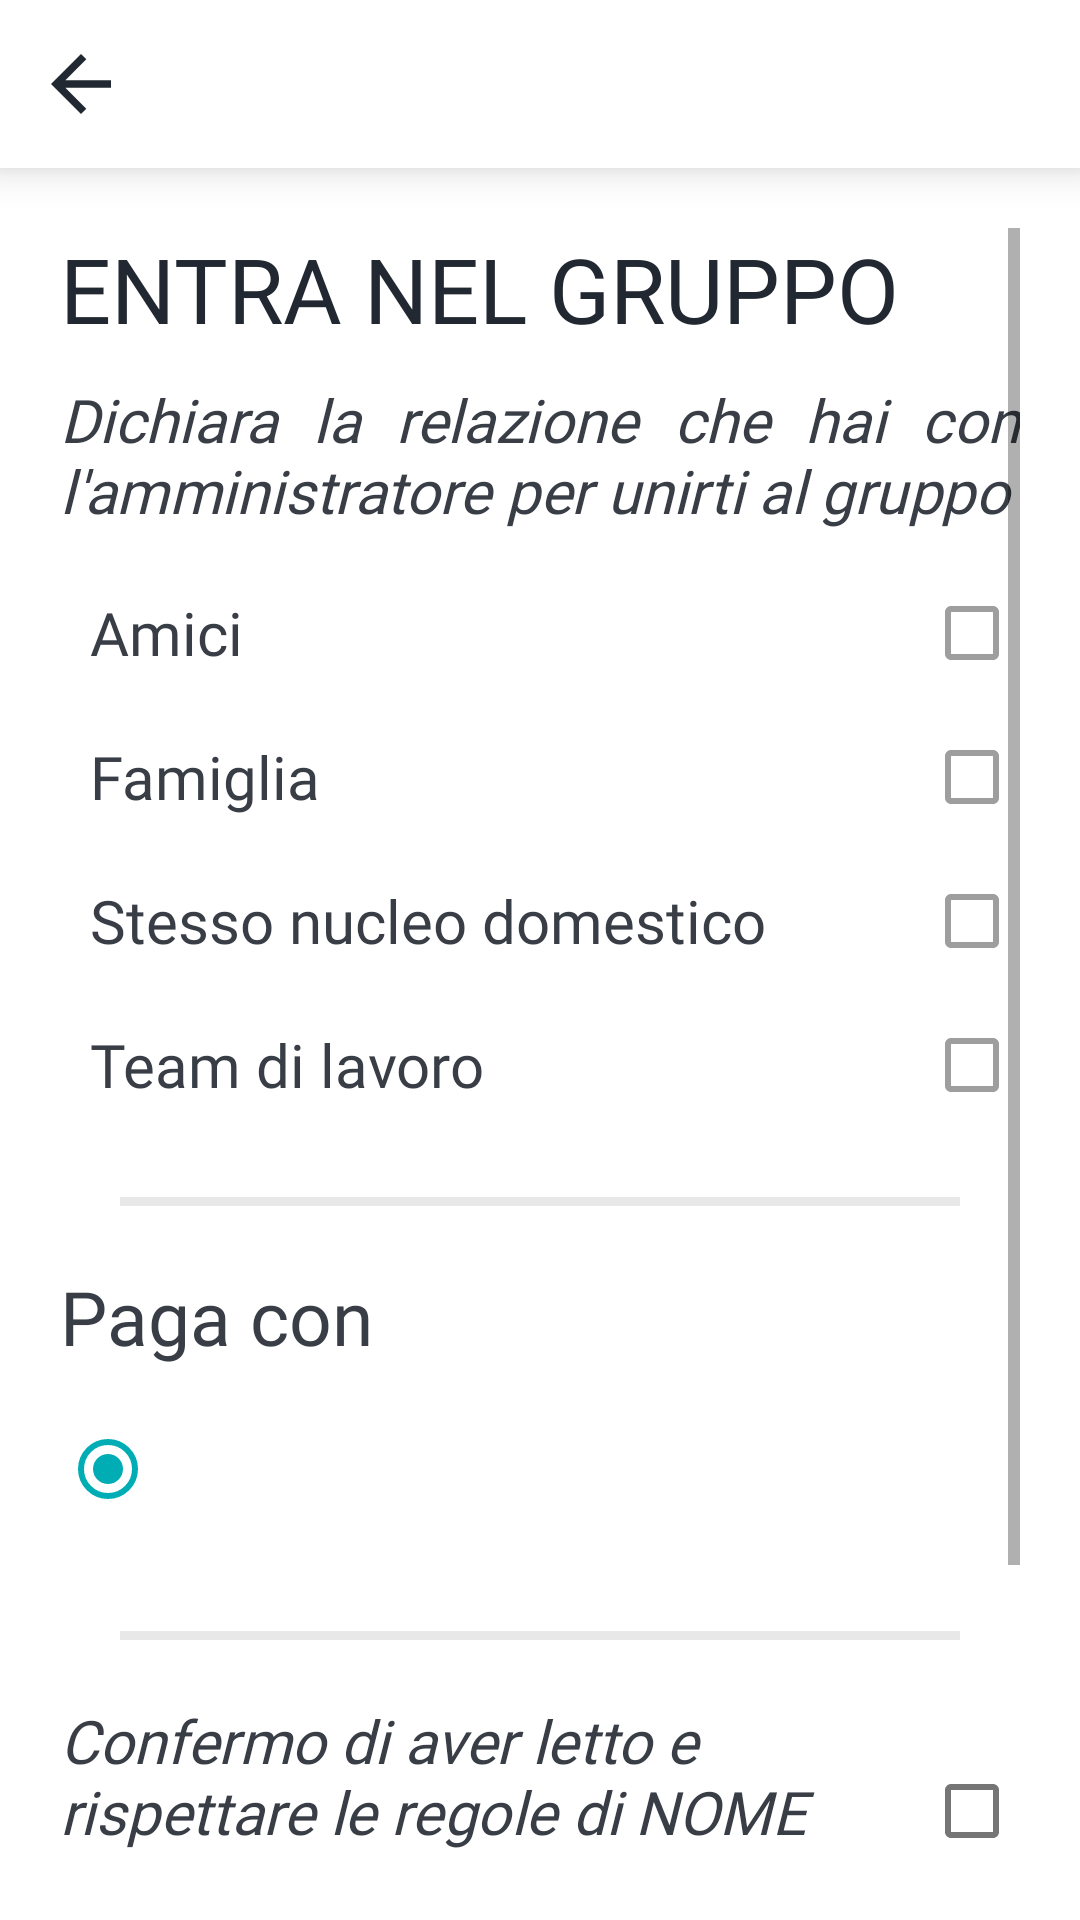

Here is an Android app screen rendered from its layout file. Give the layout XML and the strings, colors and styles it references.
<!-- AndroidManifest.xml: application theme Theme.AbbonIUM -->
<!-- res/layout/activity_unisciti_gruppo.xml -->
<?xml version="1.0" encoding="utf-8"?>
<RelativeLayout xmlns:android="http://schemas.android.com/apk/res/android"
    xmlns:app="http://schemas.android.com/apk/res-auto"
    xmlns:tools="http://schemas.android.com/tools"
    android:layout_width="match_parent"
    android:layout_height="match_parent"
    tools:context=".Activity.UniscitiGruppoActivity">

    <RelativeLayout
        android:id="@+id/toolbar"
        android:layout_width="match_parent"
        android:layout_height="?attr/actionBarSize"
        android:background="@color/white"
        android:elevation="8sp"
        android:orientation="horizontal"
        tools:targetApi="lollipop">

        <ImageButton
            android:id="@+id/btnBack"
            android:layout_width="wrap_content"
            android:layout_height="60sp"
            android:src="@drawable/ic_baseline_arrow_back_24"
            android:backgroundTint="@color/white"
            android:layout_centerVertical="true"
            android:layout_alignParentStart="true"
            android:layout_alignParentLeft="true" />
    </RelativeLayout>

    <ScrollView
        android:layout_width="match_parent"
        android:layout_height="match_parent"
        android:layout_below="@id/toolbar"
        android:layout_margin="@dimen/MarginLeftRight">

        <LinearLayout
            android:layout_width="match_parent"
            android:layout_height="wrap_content"
            android:orientation="vertical">

            <TextView
                android:layout_width="match_parent"
                android:layout_height="wrap_content"
                android:text="ENTRA NEL GRUPPO"
                app:autoSizeTextType="uniform"
                android:fontFamily="@font/bungee"
                android:textSize="@dimen/Titolo"
                android:textColor="@color/nero" />

            <TextView
                android:layout_width="match_parent"
                android:layout_height="wrap_content"
                app:autoSizeTextType="uniform"
                android:layout_marginTop="@dimen/MarginBetween"
                android:fontFamily="@font/baloo"
                android:textSize="@dimen/Text"
                android:textColor="@color/nero_200"
                android:textStyle="italic"
                android:text="Dichiara la relazione che hai con l'amministratore per unirti al gruppo"
                android:justificationMode="inter_word" />

           <RadioGroup
               android:id="@+id/radioGroupRelazione"
               android:layout_marginTop="@dimen/MarginBetween"
               android:layout_width="match_parent"
               android:layout_height="wrap_content"
               android:layoutDirection="rtl"
               tools:targetApi="jelly_bean_mr1">

               <com.google.android.material.radiobutton.MaterialRadioButton
                   android:id="@+id/radioBtnAmici"
                   android:enabled="false"
                   android:layout_width="match_parent"
                   android:layout_height="wrap_content"
                   style="@style/RadioButton"
                   android:textSize="@dimen/Text"
                   android:fontFamily="@font/baloo"
                   android:textColor="@color/nero_200"
                   android:padding="@dimen/MarginBetween"
                   android:text="Amici" />

               <com.google.android.material.radiobutton.MaterialRadioButton
                   android:id="@+id/radioBtnFamiglia"
                   android:layout_width="match_parent"
                   android:layout_height="wrap_content"
                   android:enabled="false"
                   style="@style/RadioButton"
                   android:textSize="@dimen/Text"
                   android:fontFamily="@font/baloo"
                   android:textColor="@color/nero_200"
                   android:padding="@dimen/MarginBetween"
                   android:text="Famiglia" />

               <com.google.android.material.radiobutton.MaterialRadioButton
                   android:id="@+id/radioBtnStessoNucleo"
                   android:layout_width="match_parent"
                   android:layout_height="wrap_content"
                   style="@style/RadioButton"
                   android:enabled="false"
                   android:textSize="@dimen/Text"
                   android:padding="@dimen/MarginBetween"
                   android:fontFamily="@font/baloo"
                   android:textColor="@color/nero_200"
                   android:text="Stesso nucleo domestico" />

               <com.google.android.material.radiobutton.MaterialRadioButton
                   android:id="@+id/radioBtnTeam"
                   android:layout_width="match_parent"
                   android:layout_height="wrap_content"
                   style="@style/RadioButton"
                   android:enabled="false"
                   android:padding="@dimen/MarginBetween"
                   android:textSize="@dimen/Text"
                   android:fontFamily="@font/baloo"
                   android:textColor="@color/nero_200"
                   android:text="Team di lavoro" />
           </RadioGroup>

            <View
                android:layout_width="match_parent"
                android:layout_height="3sp"
                android:background="@color/grigio"
                android:layout_margin="@dimen/MarginLeftRight"
                tools:ignore="SmallSp" />

            <TextView
                android:layout_width="match_parent"
                android:layout_height="wrap_content"
                android:text="Paga con"
                android:fontFamily="@font/baloo"
                android:textColor="@color/nero_200"
                android:textSize="25sp"/>

            <com.google.android.material.radiobutton.MaterialRadioButton
                android:id="@+id/radioBtnPaypal"
                android:layout_marginTop="@dimen/MarginBetween"
                android:layout_marginBottom="@dimen/MarginBetween"
                app:buttonTint="@color/turchese"
                android:checked="true"
                android:layout_width="match_parent"
                android:layout_height="wrap_content"
                android:drawableLeft="@drawable/ic_paypal"
                android:drawableStart="@drawable/ic_paypal"
                android:padding="10dip" />

            <View
                android:layout_width="match_parent"
                android:layout_height="3sp"
                android:background="@color/grigio"
                android:layout_margin="@dimen/MarginLeftRight"
                tools:ignore="SmallSp" />

            <com.google.android.material.checkbox.MaterialCheckBox
                android:id="@+id/checkboxConfermaContratto"
                android:layout_width="wrap_content"
                android:layout_height="wrap_content"
                android:fontFamily="@font/baloo"
                android:textSize="@dimen/Text"
                android:textColor="@color/nero_200"
                app:autoSizeTextType="uniform"
                android:textStyle="italic"
                android:gravity="center_vertical"
                android:paddingRight="10sp"
                android:text="Confermo di aver letto e rispettare le regole di NOME SERVZIO"
                android:layoutDirection="rtl"
                style="@style/RadioButton"
                tools:targetApi="o" />

            <com.google.android.material.button.MaterialButton
                android:id="@+id/btnEntra"
                android:layout_width="match_parent"
                android:layout_height="wrap_content"
                android:layout_marginTop="@dimen/MarginLeftRight"
                android:layout_marginBottom="@dimen/MarginLeftRight"
                android:backgroundTint="@color/turchese"
                app:cornerRadius="@dimen/radiusButton"
                android:padding="@dimen/paddingButton"
                android:text="ENTRA"
                android:fontFamily="@font/baloo"
                android:textSize="@dimen/Text" />
        </LinearLayout>
    </ScrollView>

</RelativeLayout>
<!-- resources referenced by this layout -->
<resources>
  <color name="grigio">#E8E8E8</color>
  <color name="nero">#222831</color>
  <color name="nero_200">#393e46</color>
  <color name="turchese">#00adb5</color>
  <color name="white">#FFFFFFFF</color>
  <dimen name="MarginBetween">10sp</dimen>
  <dimen name="MarginLeftRight">20sp</dimen>
  <dimen name="Text">20sp</dimen>
  <dimen name="Titolo">30sp</dimen>
  <dimen name="paddingButton">10sp</dimen>
  <dimen name="radiusButton">30sp</dimen>
  <!-- drawable ic_baseline_arrow_back_24 (drawable) -->
  <vector android:autoMirrored="true" android:height="30dp"
      android:tint="#222831" android:viewportHeight="24"
      android:viewportWidth="24" android:width="30dp" xmlns:android="http://schemas.android.com/apk/res/android">
      <path android:fillColor="@android:color/white" android:pathData="M20,11H7.83l5.59,-5.59L12,4l-8,8 8,8 1.41,-1.41L7.83,13H20v-2z"/>
  </vector>
  <style name="RadioButton" parent="Widget.AppCompat.CompoundButton.CheckBox">
          <item name="colorControlActivated">@color/turchese</item>
      </style>
  <style name="Theme.AbbonIUM" parent="Theme.MaterialComponents.Light.NoActionBar">
          
          <item name="colorPrimary">@color/turchese</item>
          <item name="colorPrimaryVariant">@color/teal_700</item>
          <item name="colorOnPrimary">@color/white</item>
          
          <item name="colorSecondary">@color/teal_200</item>
          <item name="colorSecondaryVariant">@color/teal_700</item>
          <item name="colorOnSecondary">@color/black</item>
          
          <item name="android:statusBarColor" tools:targetApi="l">?attr/colorPrimary</item>
          
      </style>
  <color name="teal_700">#FF018786</color>
  <color name="teal_200">#FF03DAC5</color>
  <color name="black">#FF000000</color>
</resources>
